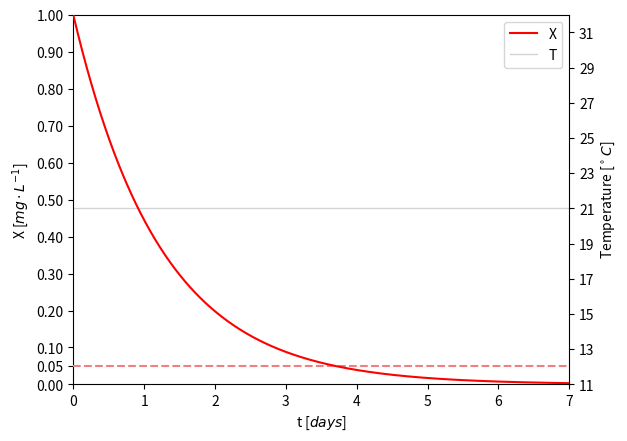

Source code (Python):
import matplotlib.pyplot as plt
import numpy as np
import scipy

# Parameters
a = 21
b = 100
c = 0.81
T = 21 # oC, optimal temperature

# Model
def model(X, t):
    k = -((T - a) ** 2) / b + c # Compute for the kinetic constant
    dXdt = -k * X # Compute for derivative

    return dXdt

# Solve ODE numerically
# Initial conditions
X0 = 1 # mg/L

# Integration limits
start = 0 # days
end = 7 # days
t = np.linspace(start, end, 1000)

# Get solution
X = scipy.integrate.odeint(model, X0, t)

fig, ax1 = plt.subplots()
# Graph results
ax1.plot([0, 10], [0.05, 0.05], "--", color="lightcoral") # Draw a line at 95% contaminant reduction
ax1.plot(t, X[:,0], "r", label="X") # Plot X vs t
ax1.set_xlabel(r"t [$days$]") # Label axes
ax1.set_xticks(np.arange(start, end + 1, 1)) # Set x-axis ticks
ax1.set_xlim([start, end]) # Define plotting limits for x-axis
ax1.set_ylabel(r"X [$mg \cdot L^{-1}$]") # Define x-axis label
ax1.set_ylim([0, 1]) # Define plotting limits for y-axis
ax1.set_yticks([0, 0.05, 0.1, 0.2, 0.3, 0.4, 0.5, 0.6, 0.7, 0.8, 0.9, 1]) # Set y-axis ticks

ax2 = plt.twinx()
# Plot temperature
ax2.plot([0, 10], [T, T], linewidth=1, color="lightgrey", label="T")
ax2.set_ylabel(r"Temperature [$^\circ C$]") # Define y-axis label
ax2.set_ylim([11, 32]) # Define plotting limits for y-axis
ax2.set_yticks(np.arange(11, 32, 2)) # Set y-axis ticks
fig.legend(loc="upper right", bbox_to_anchor=(1, 1), bbox_transform=ax1.transAxes)

ax1.set_zorder(ax2.get_zorder()+1)
ax1.set_frame_on(False)

plt.savefig("model_t_opt.png", dpi=500) # Save the figure
plt.show()